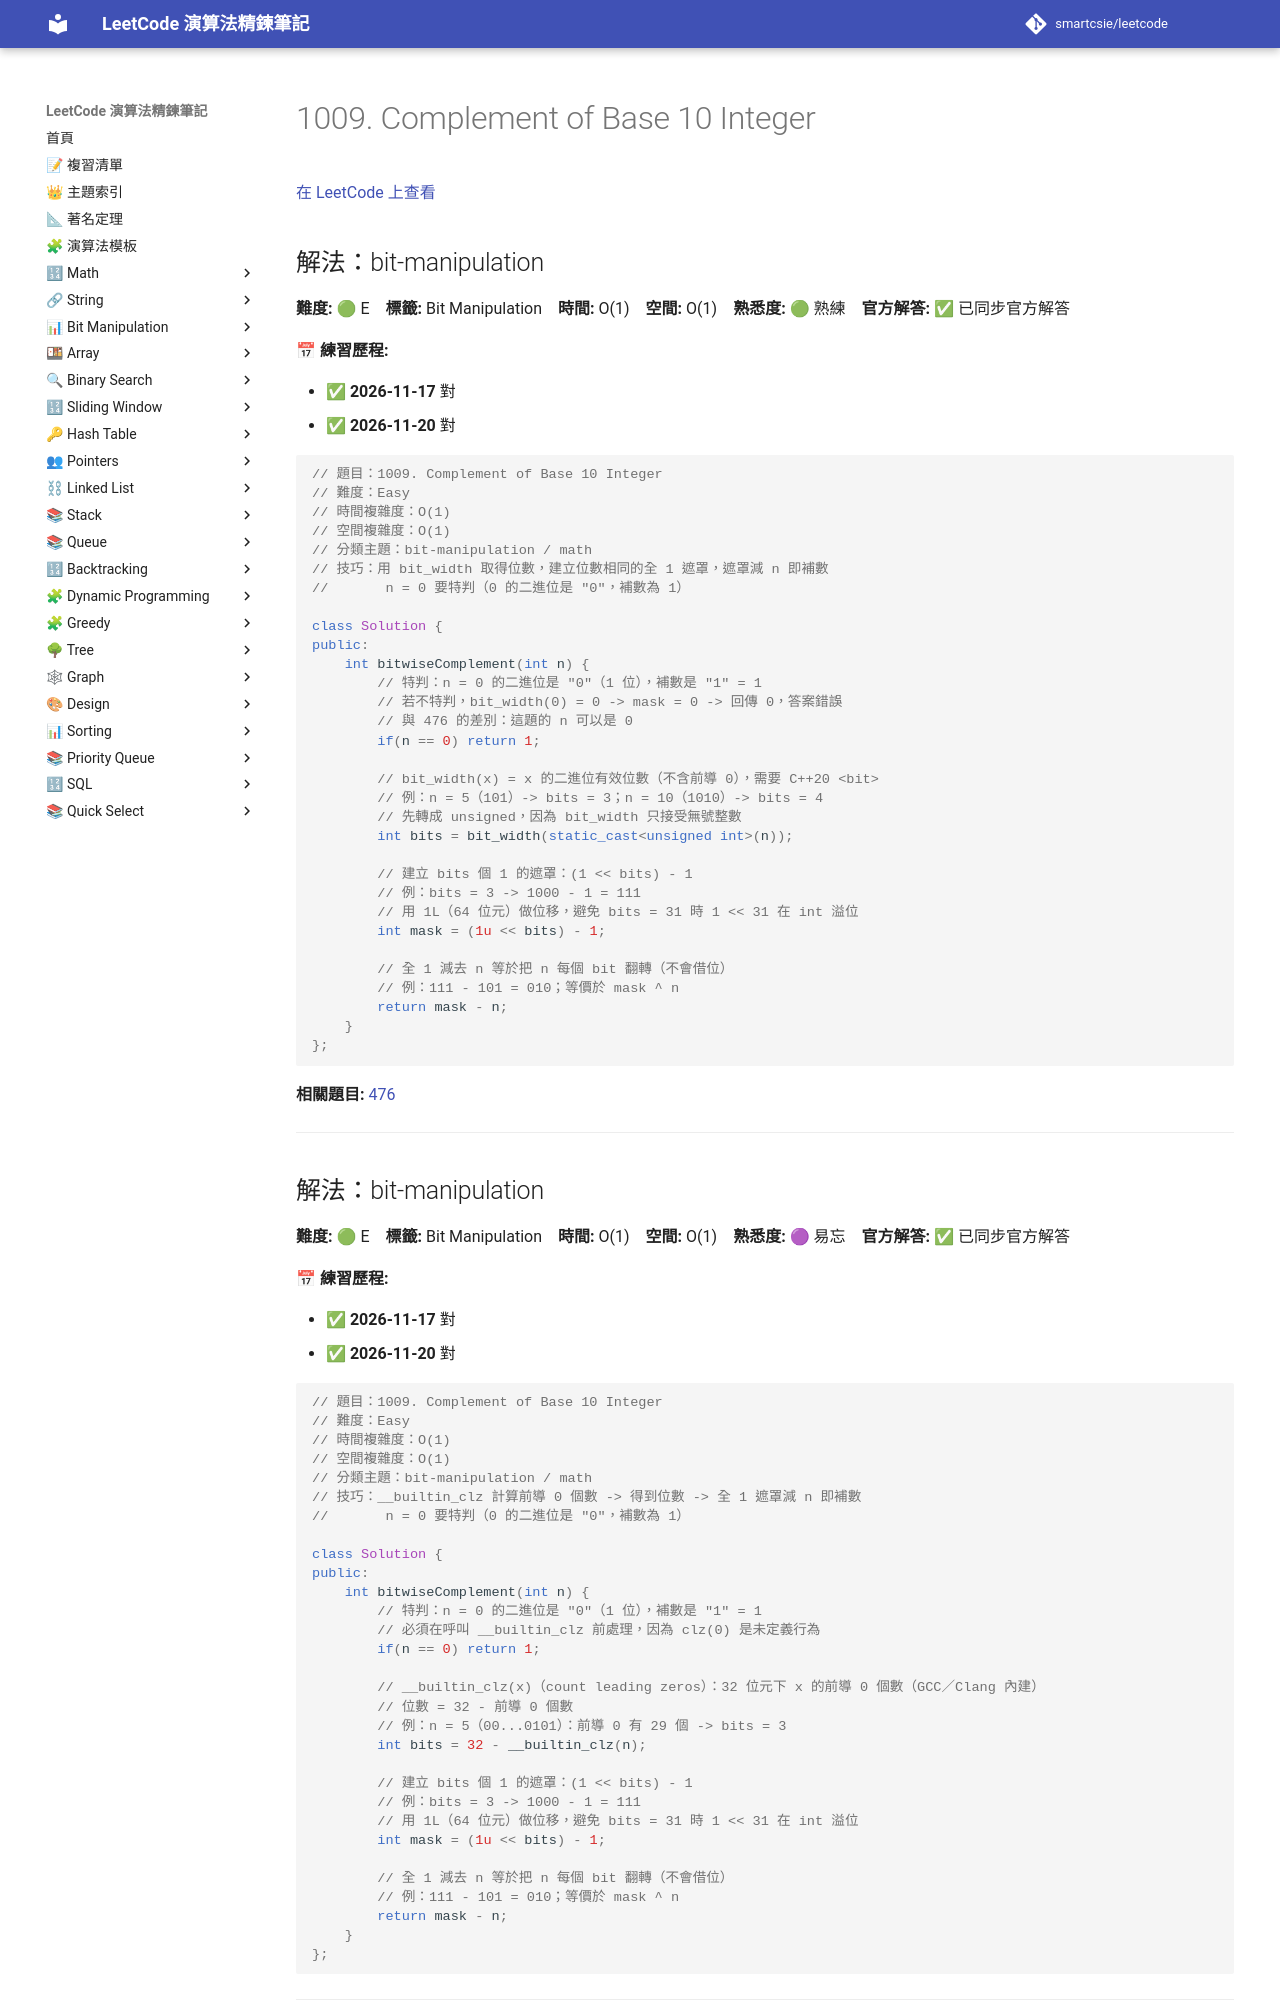

repository: smartcsie/leetcode · page: problems/1009/index.html · generator: mkdocs

# 1009. Complement of Base 10 Integer

[在 LeetCode 上查看](https://leetcode.com/problems/complement-of-base-10-integer)

## 解法：bit-manipulation

**難度:** 🟢 E　**標籤:** Bit Manipulation　**時間:** O(1)　**空間:** O(1)　**熟悉度:** 🟢 熟練　**官方解答:** ✅ 已同步官方解答

**📅 練習歷程:**

- ✅ **2026-11-17** 對
- ✅ **2026-11-20** 對

```cpp
// 題目：1009. Complement of Base 10 Integer
// 難度：Easy
// 時間複雜度：O(1)
// 空間複雜度：O(1)
// 分類主題：bit-manipulation / math
// 技巧：用 bit_width 取得位數，建立位數相同的全 1 遮罩，遮罩減 n 即補數
//       n = 0 要特判（0 的二進位是 "0"，補數為 1）

class Solution {
public:
    int bitwiseComplement(int n) {
        // 特判：n = 0 的二進位是 "0"（1 位），補數是 "1" = 1
        // 若不特判，bit_width(0) = 0 -> mask = 0 -> 回傳 0，答案錯誤
        // 與 476 的差別：這題的 n 可以是 0
        if(n == 0) return 1;

        // bit_width(x) = x 的二進位有效位數（不含前導 0），需要 C++20 <bit>
        // 例：n = 5（101）-> bits = 3；n = 10（1010）-> bits = 4
        // 先轉成 unsigned，因為 bit_width 只接受無號整數
        int bits = bit_width(static_cast<unsigned int>(n));

        // 建立 bits 個 1 的遮罩：(1 << bits) - 1
        // 例：bits = 3 -> 1000 - 1 = 111
        // 用 1L（64 位元）做位移，避免 bits = 31 時 1 << 31 在 int 溢位
        int mask = (1u << bits) - 1;

        // 全 1 減去 n 等於把 n 每個 bit 翻轉（不會借位）
        // 例：111 - 101 = 010；等價於 mask ^ n
        return mask - n;
    }
};
```

**相關題目:** [476](../problems/0476.md)

---
